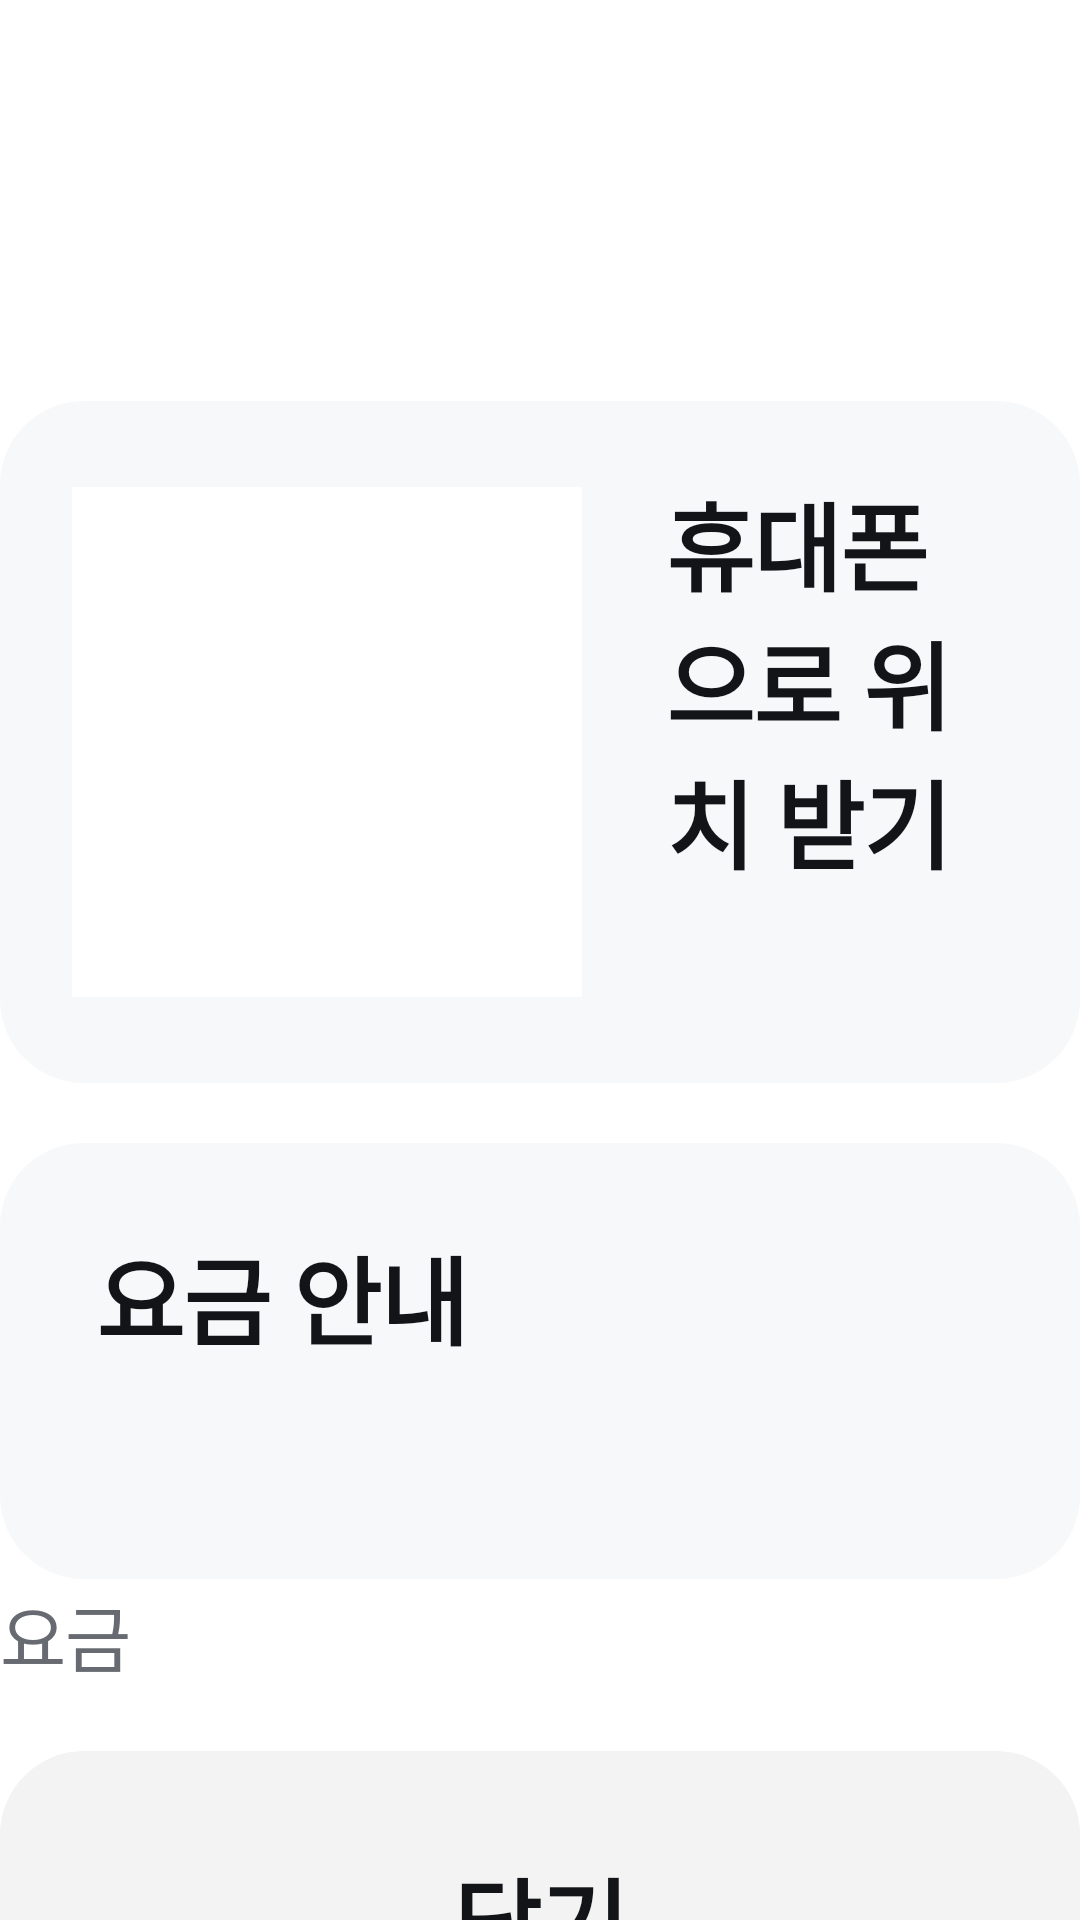

Here is an Android app screen rendered from its layout file. Give the layout XML and the strings, colors and styles it references.
<!-- AndroidManifest.xml: application theme Theme.Statio -->
<!-- res/layout/screen_parked.xml -->
<?xml version="1.0" encoding="utf-8"?>
<LinearLayout xmlns:android="http://schemas.android.com/apk/res/android"
    android:layout_width="match_parent"
    android:layout_height="match_parent"
    android:orientation="vertical">

    <TextView
        android:id="@+id/parked_title"
        style="@style/Text.TitleL"
        android:layout_width="match_parent"
        android:layout_height="wrap_content"
        android:ellipsize="end"
        android:maxLines="2" />

    <TextView
        android:id="@+id/parked_sub"
        style="@style/Text.BodyM"
        android:layout_width="match_parent"
        android:layout_height="wrap_content"
        android:layout_marginTop="10dp"
        android:textColor="@color/text_3" />

    
    <LinearLayout
        android:id="@+id/floor_grid"
        android:layout_width="match_parent"
        android:layout_height="wrap_content"
        android:layout_marginTop="24dp"
        android:orientation="vertical" />

    <LinearLayout
        android:layout_width="match_parent"
        android:layout_height="wrap_content"
        android:layout_marginTop="20dp"
        android:background="@drawable/bg_card"
        android:gravity="center_vertical"
        android:orientation="horizontal"
        android:padding="24dp">

        <ImageView
            android:id="@+id/qr_image"
            android:layout_width="170dp"
            android:layout_height="170dp"
            android:background="@color/basic_00"
            android:contentDescription="휴대폰으로 위치 받기 QR"
            android:padding="8dp" />

        <LinearLayout
            android:layout_width="0dp"
            android:layout_height="wrap_content"
            android:layout_marginStart="28dp"
            android:layout_weight="1"
            android:orientation="vertical">

            <TextView
                style="@style/Text.TitleS"
                android:layout_width="wrap_content"
                android:layout_height="wrap_content"
                android:text="휴대폰으로 위치 받기" />

            <TextView
                android:id="@+id/qr_desc"
                style="@style/Text.BodyS"
                android:layout_width="match_parent"
                android:layout_height="wrap_content"
                android:layout_marginTop="10dp"
                android:lineSpacingMultiplier="1.2"
                android:textColor="@color/text_3" />
        </LinearLayout>
    </LinearLayout>

    <LinearLayout
        android:id="@+id/fee_card"
        style="@style/Card"
        android:layout_width="match_parent"
        android:layout_height="wrap_content"
        android:layout_marginTop="20dp"
        android:orientation="vertical">

        <TextView
            style="@style/Text.TitleS"
            android:layout_width="wrap_content"
            android:layout_height="wrap_content"
            android:text="요금 안내" />

        <TextView
            android:id="@+id/fee_step"
            style="@style/Text.BodyM"
            android:layout_width="match_parent"
            android:layout_height="wrap_content"
            android:layout_marginTop="10dp"
            android:lineSpacingMultiplier="1.2"
            android:textColor="@color/text_2" />
    </LinearLayout>

    <View
        android:layout_width="match_parent"
        android:layout_height="0dp"
        android:layout_weight="1" />

    <LinearLayout
        android:id="@+id/fee_summary_row"
        android:layout_width="match_parent"
        android:layout_height="wrap_content"
        android:layout_marginBottom="20dp"
        android:gravity="center_vertical"
        android:orientation="horizontal">

        <TextView
            style="@style/Text.LabelM"
            android:layout_width="0dp"
            android:layout_height="wrap_content"
            android:layout_weight="1"
            android:text="요금" />

        <TextView
            android:id="@+id/fee_summary"
            style="@style/Text.TitleS"
            android:layout_width="wrap_content"
            android:layout_height="wrap_content" />
    </LinearLayout>

    <TextView
        android:id="@+id/btn_parked_done"
        style="@style/Button.Basic"
        android:layout_width="match_parent"
        android:text="닫기" />
</LinearLayout>
<!-- resources referenced by this layout -->
<resources>
  <color name="basic_00">#FFFFFF</color>
  <color name="text_2">@color/basic_600</color>
  <color name="text_3">@color/basic_500</color>
  <!-- drawable bg_card (drawable) -->
  <?xml version="1.0" encoding="utf-8"?>
  <shape xmlns:android="http://schemas.android.com/apk/res/android" android:shape="rectangle">
      <solid android:color="@color/basic_50" />
      <corners android:radius="28dp" />
  </shape>
  <style name="Button.Basic">
          <item name="android:background">@drawable/bg_button_basic</item>
      </style>
  <style name="Card">
          <item name="android:background">@drawable/bg_card</item>
          <item name="android:paddingStart">32dp</item>
          <item name="android:paddingEnd">32dp</item>
          <item name="android:paddingTop">28dp</item>
          <item name="android:paddingBottom">28dp</item>
      </style>
  <style name="Text.BodyM">
          <item name="android:textSize">28sp</item>
      </style>
  <style name="Text.BodyS">
          <item name="android:textSize">26sp</item>
      </style>
  <style name="Text.LabelM">
          <item name="android:textSize">24sp</item>
          <item name="android:textColor">@color/text_3</item>
      </style>
  <style name="Text.TitleL">
          <item name="android:textSize">40sp</item>
          <item name="android:textStyle">bold</item>
      </style>
  <style name="Text.TitleS">
          <item name="android:textSize">32sp</item>
          <item name="android:textStyle">bold</item>
      </style>
  <style name="Theme.Statio" parent="@android:style/Theme.DeviceDefault.Light.NoActionBar">
          <item name="android:windowBackground">@color/basic_00</item>
          <item name="android:colorAccent">@color/basic_900</item>
      </style>
  <color name="basic_600">#44464E</color>
  <color name="basic_500">#686A72</color>
  <color name="basic_50">#F7F8FA</color>
  <!-- drawable bg_button_basic (drawable) -->
  <?xml version="1.0" encoding="utf-8"?>
  <shape xmlns:android="http://schemas.android.com/apk/res/android" android:shape="rectangle">
      <solid android:color="@color/button_basic" />
      <corners android:radius="28dp" />
  </shape>
  <color name="basic_900">#131417</color>
  <color name="button_basic">#0D131417</color>
</resources>
